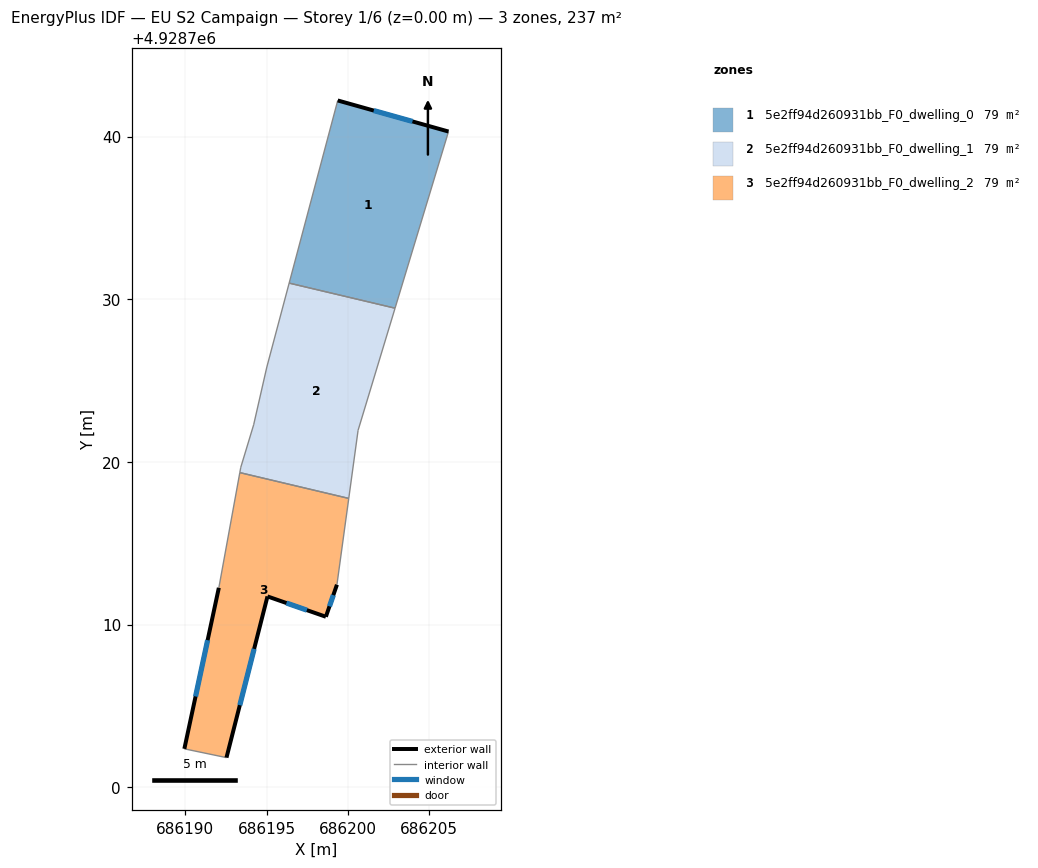
=== STOREY PLAN SPEC (per zone: floor XY polygon, exterior-wall plan segments, windows/doors) ===
zone 1: 5e2ff94d260931bb_F0_dwelling_0  (79.0 m²)
  floor: (686206.19, 4928740.31) (686202.90, 4928729.45) (686196.39, 4928730.99) (686199.38, 4928742.22)
  exterior wall: (686206.19, 4928740.31) – (686199.38, 4928742.22)  [7.1 m]
    window: (686203.97, 4928740.93) – (686201.59, 4928741.60)  [2.6 m²]
  interior walls: 3
zone 2: 5e2ff94d260931bb_F0_dwelling_1  (79.0 m²)
  floor: (686202.90, 4928729.45) (686200.63, 4928721.94) (686200.06, 4928717.76) (686193.36, 4928719.34) (686193.42, 4928719.67) (686194.21, 4928722.28) (686195.02, 4928725.83) (686196.39, 4928730.99)
  interior walls: 8
zone 3: 5e2ff94d260931bb_F0_dwelling_2  (79.0 m²)
  floor: (686200.06, 4928717.76) (686199.33, 4928712.45) (686198.65, 4928710.48) (686195.06, 4928711.73) (686192.54, 4928701.82) (686189.95, 4928702.36) (686192.07, 4928712.26) (686193.36, 4928719.34)
  exterior wall: (686192.54, 4928701.82) – (686195.06, 4928711.73)  [10.2 m]
    window: (686193.36, 4928705.04) – (686194.24, 4928708.51)  [3.7 m²]
  exterior wall: (686192.07, 4928712.26) – (686189.95, 4928702.36)  [10.1 m]
    window: (686191.38, 4928709.04) – (686190.64, 4928705.58)  [3.7 m²]
  exterior wall: (686198.65, 4928710.48) – (686199.33, 4928712.45)  [2.1 m]
    window: (686198.87, 4928711.12) – (686199.11, 4928711.81)  [0.8 m²]
  exterior wall: (686195.06, 4928711.73) – (686198.65, 4928710.48)  [3.8 m]
    window: (686196.23, 4928711.33) – (686197.48, 4928710.89)  [1.4 m²]
  interior walls: 4

=== DERIVED (storey summary) ===
Building: EU S2 Campaign
Storey: 1 of 6  (floor level z = 0.00 m)
Storey gross floor area: 236.9 m²
Zones on this storey: 3
  - 5e2ff94d260931bb_F0_dwelling_0: floor 79.0 m²; exterior wall 7.1 m (21.2 m²); 1 window(s) 2.6 m²; WWR 12.2%
  - 5e2ff94d260931bb_F0_dwelling_1: floor 79.0 m²
  - 5e2ff94d260931bb_F0_dwelling_2: floor 79.0 m²; exterior wall 26.2 m (78.7 m²); 4 window(s) 9.6 m²; WWR 12.2%
Zone adjacency (shared interzone walls):
  - 5e2ff94d260931bb_F0_dwelling_0 ↔ 5e2ff94d260931bb_F0_dwelling_1
  - 5e2ff94d260931bb_F0_dwelling_1 ↔ 5e2ff94d260931bb_F0_dwelling_2